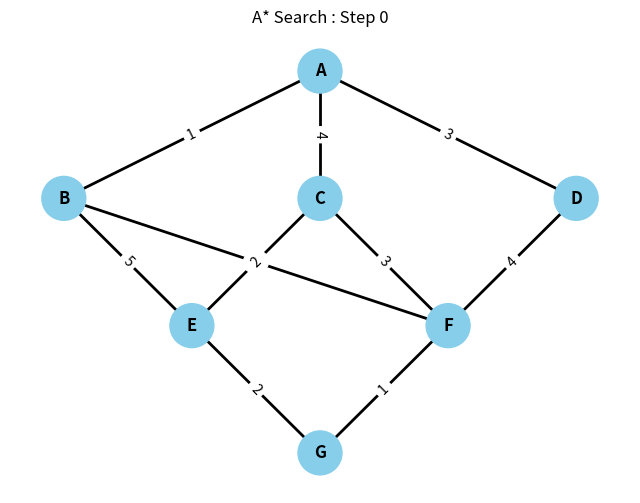
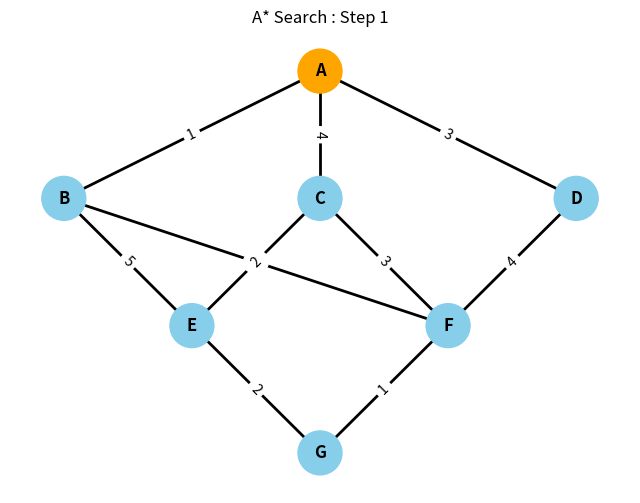
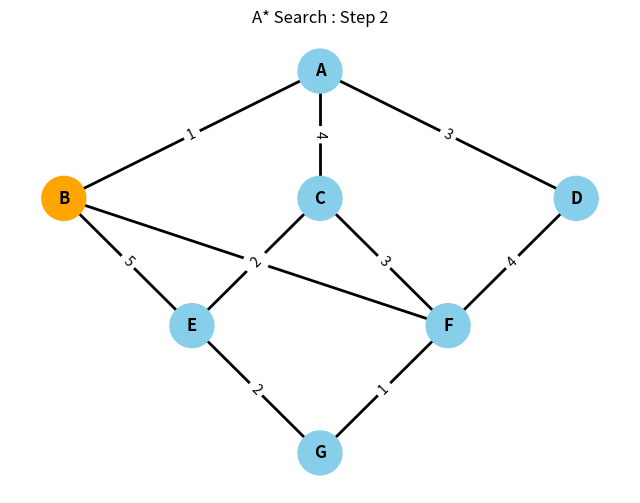
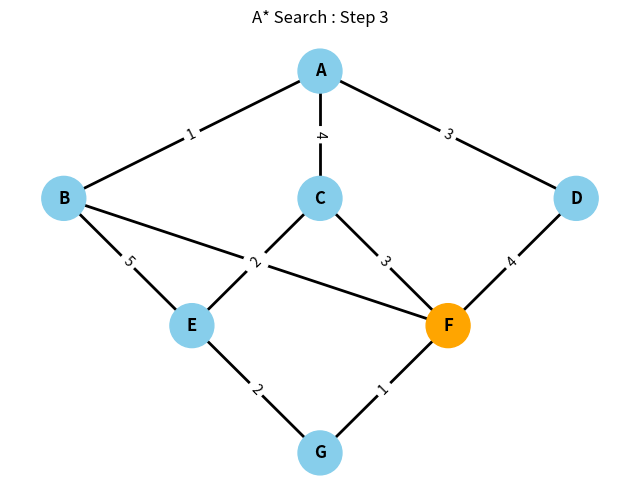
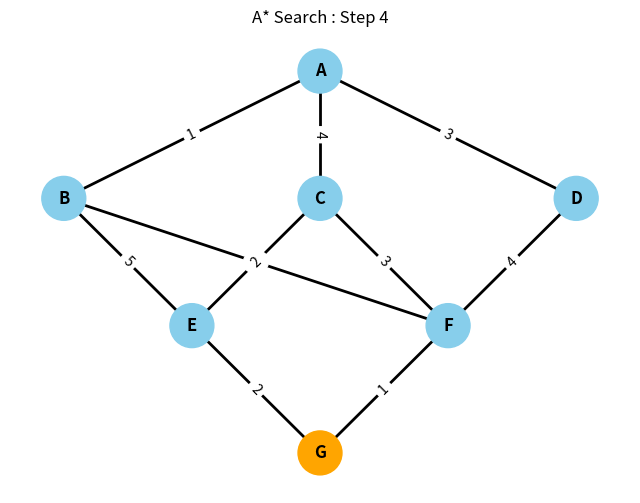
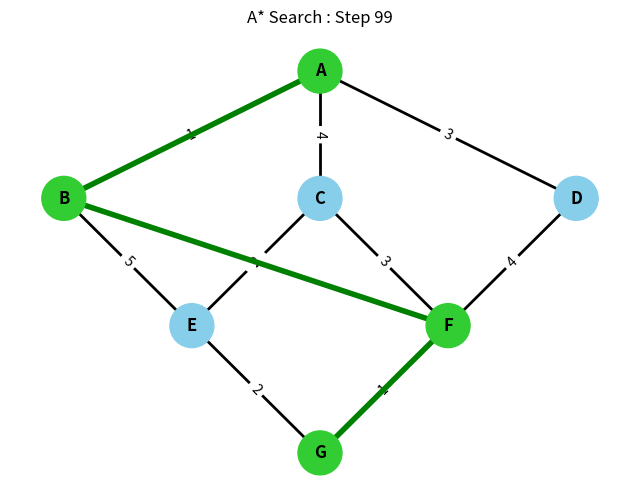

Recreate these plots in Python, in order.
import networkx as nx
import matplotlib.pyplot as plt
import heapq

# --------------------------
# Graph
# --------------------------
graph = {
    'A': [('B',1), ('C',4), ('D',3)],
    'B': [('A',1), ('E',5), ('F',2)],
    'C': [('A',4), ('E',2), ('F',3)],
    'D': [('A',3), ('F',4)],
    'E': [('B',5), ('C',2), ('G',2)],
    'F': [('B',2), ('C',3), ('D',4), ('G',1)],
    'G': [('E',2), ('F',1)]
}

heuristic = {
    'A': 7,
    'B': 6,
    'C': 4,
    'D': 5,
    'E': 3,
    'F': 1,
    'G': 0
}

# --------------------------
# Fixed positions
# --------------------------
pos = {
    'A': (2,4),
    'B': (0,2),
    'C': (2,2),
    'D': (4,2),
    'E': (1,0),
    'F': (3,0),
    'G': (2,-2)
}

# --------------------------
# Create Graph
# --------------------------
G = nx.Graph()

for node in graph:
    for neigh, cost in graph[node]:
        G.add_edge(node, neigh, weight=cost)

# --------------------------
# Draw Graph
# --------------------------
def draw_graph(current=None, path=None, step=0):

    plt.figure(figsize=(8,6))

    node_colors = []

    for n in G.nodes():

        if path and n in path:
            node_colors.append("limegreen")

        elif n == current:
            node_colors.append("orange")

        else:
            node_colors.append("skyblue")

    nx.draw_networkx_nodes(
        G,
        pos,
        node_color=node_colors,
        node_size=1000
    )

    nx.draw_networkx_labels(
        G,
        pos,
        font_size=12,
        font_weight='bold'
    )

    nx.draw_networkx_edges(G, pos, width=2)

    edge_labels = nx.get_edge_attributes(G, 'weight')

    nx.draw_networkx_edge_labels(
        G,
        pos,
        edge_labels=edge_labels
    )

    if path is not None:

        edges = []

        for i in range(len(path)-1):
            edges.append((path[i], path[i+1]))

        nx.draw_networkx_edges(
            G,
            pos,
            edgelist=edges,
            edge_color='green',
            width=4
        )

    plt.title(f"A* Search : Step {step}")
    plt.axis('off')
    plt.savefig(f"step_{step}.png")
    plt.show()

# Initial Graph
draw_graph(step=0)


# --------------------------
# A* Algorithm
# --------------------------
def astar(start, goal):

    pq = []

    heapq.heappush(
        pq,
        (heuristic[start], 0, start, [start])
    )

    visited = {}

    step = 1

    while pq:

        f, g, node, path = heapq.heappop(pq)

        print("-----------------------------------")
        print("Expanded:", node)
        print("g =", g)
        print("h =", heuristic[node])
        print("f =", f)

        draw_graph(current=node, step=step)

        step += 1

        if node == goal:
            return path, g

        if node in visited and visited[node] <= g:
            continue

        visited[node] = g

        for neigh, cost in graph[node]:

            new_g = g + cost
            new_f = new_g + heuristic[neigh]

            heapq.heappush(
                pq,
                (new_f, new_g, neigh, path + [neigh])
            )

            print(
                f"{neigh}: g={new_g}, "
                f"h={heuristic[neigh]}, "
                f"f={new_f}"
            )

    return None, None


# --------------------------
# Run A* Search
# --------------------------
path, cost = astar('A', 'G')

print("\nOptimal Path:", path)
print("Total Cost:", cost)

draw_graph(path=path, step=99)
